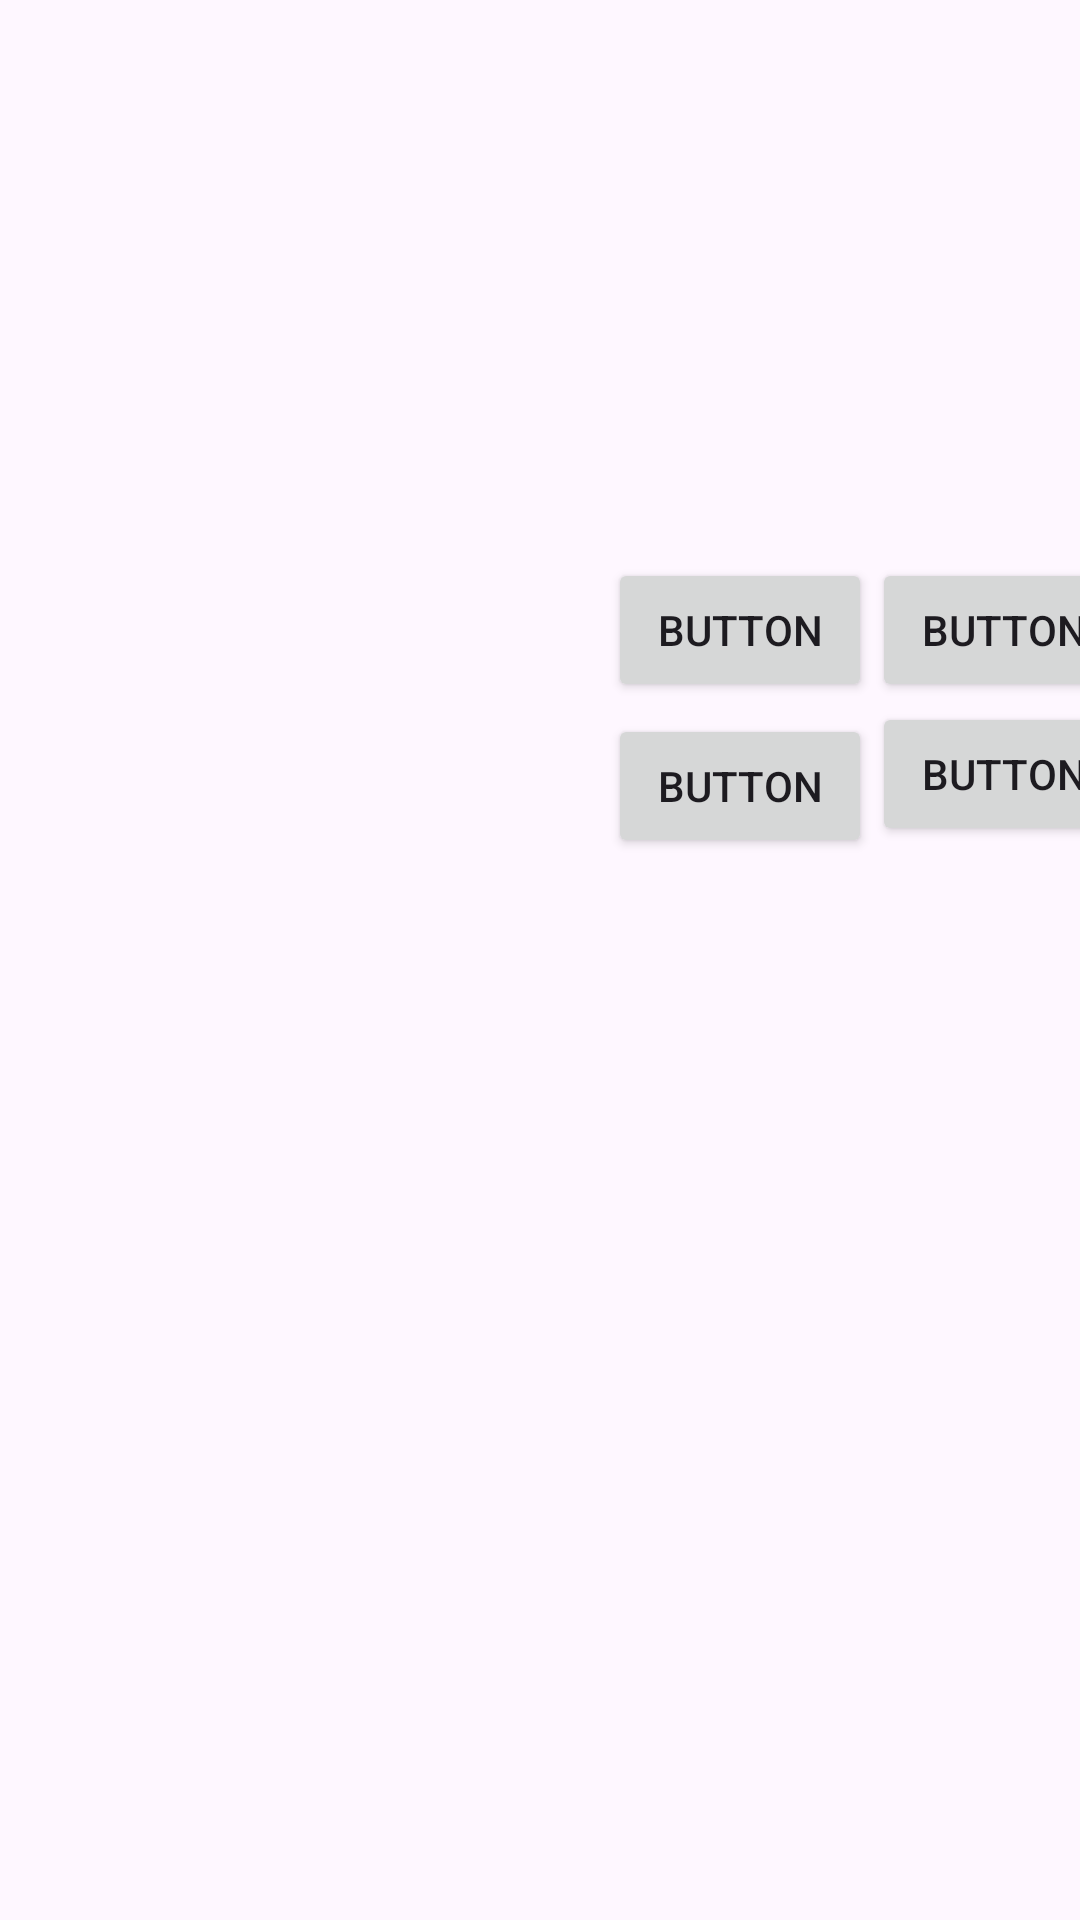

This screen was rendered from an Android layout file. Write that file and the resources it references.
<!-- AndroidManifest.xml: application theme Theme.FinalProject_PMPT -->
<!-- res/layout/activity_coop_screen.xml -->
<?xml version="1.0" encoding="utf-8"?>
<androidx.constraintlayout.widget.ConstraintLayout xmlns:android="http://schemas.android.com/apk/res/android"
    xmlns:app="http://schemas.android.com/apk/res-auto"
    xmlns:tools="http://schemas.android.com/tools"
    android:layout_width="match_parent"
    android:layout_height="match_parent"
    tools:context=".CoopScreen">

    <androidx.constraintlayout.widget.Guideline
        android:id="@+id/guideline14"
        android:layout_width="wrap_content"
        android:layout_height="wrap_content"
        android:orientation="vertical"
        app:layout_constraintGuide_begin="25dp" />

    <androidx.constraintlayout.widget.Guideline
        android:id="@+id/guideline15"
        android:layout_width="wrap_content"
        android:layout_height="wrap_content"
        android:orientation="vertical"
        app:layout_constraintGuide_end="28dp" />

    <androidx.constraintlayout.widget.Guideline
        android:id="@+id/guideline16"
        android:layout_width="wrap_content"
        android:layout_height="wrap_content"
        android:orientation="horizontal"
        app:layout_constraintGuide_begin="16dp" />

    <androidx.constraintlayout.widget.Guideline
        android:id="@+id/guideline17"
        android:layout_width="wrap_content"
        android:layout_height="wrap_content"
        android:orientation="horizontal"
        app:layout_constraintGuide_end="16dp" />

    <androidx.constraintlayout.widget.Guideline
        android:id="@+id/guideline18"
        android:layout_width="wrap_content"
        android:layout_height="wrap_content"
        android:orientation="horizontal"
        app:layout_constraintGuide_begin="234dp" />

    <androidx.constraintlayout.widget.Guideline
        android:id="@+id/guideline19"
        android:layout_width="wrap_content"
        android:layout_height="wrap_content"
        android:orientation="horizontal"
        app:layout_constraintGuide_begin="175dp" />

    <androidx.constraintlayout.widget.Guideline
        android:id="@+id/guideline20"
        android:layout_width="wrap_content"
        android:layout_height="wrap_content"
        android:orientation="vertical"
        app:layout_constraintGuide_percent="0.47" />

    <androidx.constraintlayout.widget.Guideline
        android:id="@+id/guideline21"
        android:layout_width="wrap_content"
        android:layout_height="wrap_content"
        android:orientation="horizontal"
        app:layout_constraintGuide_begin="83dp" />

    <androidx.constraintlayout.widget.Guideline
        android:id="@+id/guideline22"
        android:layout_width="wrap_content"
        android:layout_height="wrap_content"
        android:orientation="vertical"
        app:layout_constraintGuide_begin="127dp" />

    <androidx.constraintlayout.widget.Guideline
        android:id="@+id/guideline23"
        android:layout_width="wrap_content"
        android:layout_height="wrap_content"
        android:orientation="vertical"
        app:layout_constraintGuide_begin="249dp" />

    <androidx.constraintlayout.widget.Guideline
        android:id="@+id/guideline24"
        android:layout_width="wrap_content"
        android:layout_height="wrap_content"
        android:orientation="vertical"
        app:layout_constraintGuide_end="270dp" />

    <androidx.constraintlayout.widget.Guideline
        android:id="@+id/guideline25"
        android:layout_width="wrap_content"
        android:layout_height="wrap_content"
        android:orientation="vertical"
        app:layout_constraintGuide_percent="0.8071135" />

    <androidx.constraintlayout.widget.Guideline
        android:id="@+id/guideline26"
        android:layout_width="wrap_content"
        android:layout_height="wrap_content"
        android:orientation="horizontal"
        app:layout_constraintGuide_percent="0.69" />

    <Button
        android:id="@+id/btn_move1"
        android:layout_width="wrap_content"
        android:layout_height="wrap_content"
        android:text="Button"
        app:layout_constraintBottom_toTopOf="@+id/guideline18"
        app:layout_constraintEnd_toStartOf="@+id/guideline25"
        app:layout_constraintHorizontal_bias="1.0"
        app:layout_constraintStart_toStartOf="@+id/guideline24"
        app:layout_constraintTop_toTopOf="@+id/guideline19"
        app:layout_constraintVertical_bias="1.0" />

    <Button
        android:id="@+id/btn_move2"
        android:layout_width="wrap_content"
        android:layout_height="wrap_content"
        android:layout_marginTop="4dp"
        android:text="Button"
        app:layout_constraintBottom_toTopOf="@+id/guideline18"
        app:layout_constraintEnd_toStartOf="@+id/guideline15"
        app:layout_constraintHorizontal_bias="0.0"
        app:layout_constraintStart_toStartOf="@+id/guideline25"
        app:layout_constraintTop_toTopOf="@+id/guideline19"
        app:layout_constraintVertical_bias="1.0" />

    <Button
        android:id="@+id/btn_move3"
        android:layout_width="wrap_content"
        android:layout_height="wrap_content"
        android:layout_marginTop="4dp"
        android:text="Button"
        app:layout_constraintBottom_toTopOf="@+id/guideline26"
        app:layout_constraintEnd_toStartOf="@+id/guideline25"
        app:layout_constraintHorizontal_bias="1.0"
        app:layout_constraintStart_toStartOf="@+id/guideline24"
        app:layout_constraintTop_toTopOf="@+id/guideline18"
        app:layout_constraintVertical_bias="0.0" />

    <Button
        android:id="@+id/btn_move4"
        android:layout_width="wrap_content"
        android:layout_height="wrap_content"
        android:text="Button"
        app:layout_constraintBottom_toTopOf="@+id/guideline26"
        app:layout_constraintEnd_toStartOf="@+id/guideline15"
        app:layout_constraintHorizontal_bias="0.0"
        app:layout_constraintStart_toStartOf="@+id/guideline25"
        app:layout_constraintTop_toTopOf="@+id/guideline18"
        app:layout_constraintVertical_bias="0.0" />

    <TextView
        android:id="@+id/tv_move_chat"
        android:layout_width="96dp"
        android:layout_height="153dp"
        android:text=""
        app:layout_constraintBottom_toTopOf="@+id/guideline18"
        app:layout_constraintEnd_toStartOf="@+id/guideline22"
        app:layout_constraintStart_toStartOf="@+id/guideline14"
        app:layout_constraintTop_toTopOf="@+id/guideline21" />

    <androidx.constraintlayout.widget.Guideline
        android:id="@+id/guideline27"
        android:layout_width="wrap_content"
        android:layout_height="wrap_content"
        android:orientation="horizontal"
        app:layout_constraintGuide_begin="255dp" />

    <TextView
        android:id="@+id/tv_health_bar_one"
        android:layout_width="193dp"
        android:layout_height="23dp"
        android:text=""
        app:layout_constraintBottom_toTopOf="@+id/guideline26"
        app:layout_constraintEnd_toStartOf="@+id/guideline23"
        app:layout_constraintHorizontal_bias="0.096"
        app:layout_constraintStart_toStartOf="@+id/guideline14"
        app:layout_constraintTop_toTopOf="@+id/guideline27"
        app:layout_constraintVertical_bias="0.0" />

    <TextView
        android:id="@+id/tv_health_bar_two"
        android:layout_width="231dp"
        android:layout_height="25dp"
        android:text=""
        app:layout_constraintBottom_toTopOf="@+id/guideline28"
        app:layout_constraintEnd_toStartOf="@+id/guideline15"
        app:layout_constraintStart_toStartOf="@+id/guideline24"
        app:layout_constraintTop_toTopOf="@+id/guideline16" />

    <androidx.constraintlayout.widget.Guideline
        android:id="@+id/guideline28"
        android:layout_width="wrap_content"
        android:layout_height="wrap_content"
        android:orientation="horizontal"
        app:layout_constraintGuide_begin="47dp" />

</androidx.constraintlayout.widget.ConstraintLayout>
<!-- resources referenced by this layout -->
<resources>
  <style name="Theme.FinalProject_PMPT" parent="Base.Theme.FinalProject_PMPT" />
  <style name="Base.Theme.FinalProject_PMPT" parent="Theme.Material3.DayNight.NoActionBar">
          
          
      </style>
</resources>
